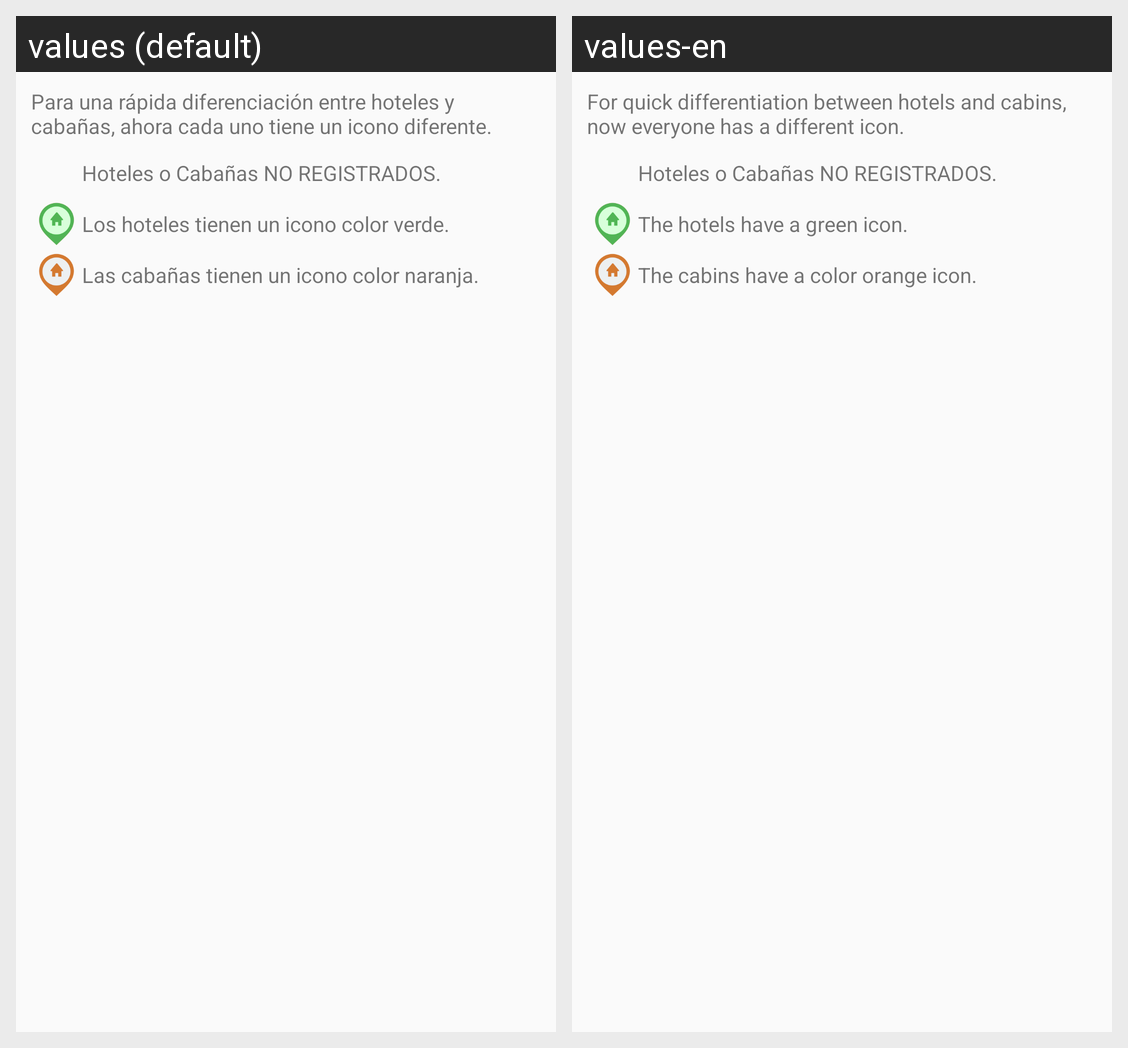

The same Android screen rendered under two of its app's locales, left to right. List the strings drawn on it with the default value and each locale's translation.
Android screen res/layout/view_new_feature_pointers.xml rendered under 2 locales, left to right: values (default), values-en. Device: Nexus 5 (rendered at 1080×1920; each locale shown at half size, 540×960, under a caption strip naming it); theme AppTheme.
Strings drawn on this screen, with the default value and each locale's value (text and hints the layout hard-codes, and strings that could not be matched under every locale, appear in the picture but are not listed):

newFeatureDescription1
  values: Para una rápida diferenciación entre hoteles y cabañas, ahora cada uno tiene un icono diferente.
  values-en: For quick differentiation between hotels and cabins, now everyone has a different icon.

newFeatureDescription0
  values: Hoteles o Cabañas NO REGISTRADOS.
  values-en: Hoteles o Cabañas NO REGISTRADOS.

newFeatureDescription2
  values: Los hoteles tienen un icono color verde.
  values-en: The hotels have a green icon.

newFeatureDescription3
  values: Las cabañas tienen un icono color naranja.
  values-en: The cabins have a color orange icon.
